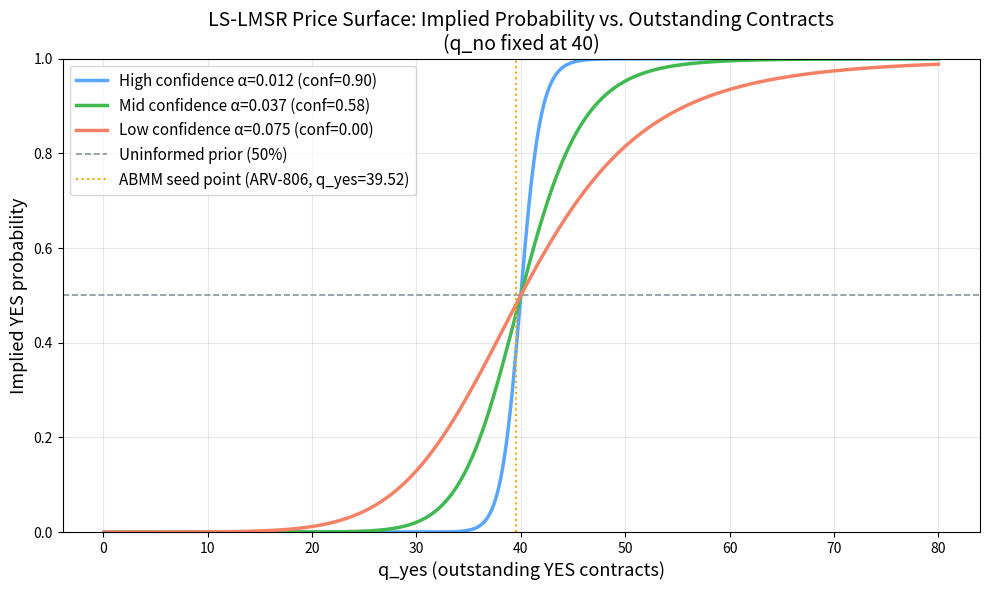

Write Python code to recreate this figure. (Note: this script raises an exception after producing the figure.)
import numpy as np
import matplotlib.pyplot as plt

def lslmsr_price(q_yes, q_no, alpha):
    b = alpha * (q_yes + q_no)
    return np.exp(q_yes/b) / (np.exp(q_yes/b) + np.exp(q_no/b))

# Fixed q_no at seed scale midpoint
q_no = 40
q_yes = np.linspace(0.1, 80, 500)

alphas = {
    'High confidence α=0.012 (conf=0.90)': 0.012,
    'Mid confidence α=0.037 (conf=0.58)':  0.037,
    'Low confidence α=0.075 (conf=0.00)':  0.075,
}

colors = ['#58a6ff', '#3fb950', '#f78166']

fig, ax = plt.subplots(figsize=(10, 6))

for (label, alpha), color in zip(alphas.items(), colors):
    prices = [lslmsr_price(qy, q_no, alpha) for qy in q_yes]
    ax.plot(q_yes, prices, label=label, color=color, linewidth=2.5)

# 50% uninformed prior line
ax.axhline(0.5, color='#8b949e', linestyle='--', linewidth=1.2, label='Uninformed prior (50%)')

# ABMM seed point for ARV-806 (q_yes=39.52)
ax.axvline(39.52, color='orange', linestyle=':', linewidth=1.5, label='ABMM seed point (ARV-806, q_yes=39.52)')

ax.set_xlabel('q_yes (outstanding YES contracts)', fontsize=13)
ax.set_ylabel('Implied YES probability', fontsize=13)
ax.set_title('LS-LMSR Price Surface: Implied Probability vs. Outstanding Contracts\n(q_no fixed at 40)', fontsize=14)
ax.legend(fontsize=11)
ax.set_ylim(0, 1)
ax.grid(True, alpha=0.3)

plt.tight_layout()
plt.savefig('figures/diagram1_price_surface.pdf', bbox_inches='tight')
plt.savefig('figures/diagram1_price_surface.png', dpi=150, bbox_inches='tight')
plt.show()
print("Saved to figures/diagram1_price_surface.pdf and .png")



# DIAGRAM 2 — The Cold Start Problem
fig, ax = plt.subplots(figsize=(10, 6))

confidence_scores = np.linspace(0.1, 0.95, 100)

def abmm_opening_price(conf):
    lit_score = 0.5
    eff = conf * 0.6 + lit_score * 0.4
    beta = 1000  # large scale keeps b well-conditioned
    q_yes = eff * beta
    q_no = (1 - eff) * beta
    alpha = 0.005 + (1 - conf) * 0.075
    b = alpha * (q_yes + q_no)
    return np.exp(q_yes/b) / (np.exp(q_yes/b) + np.exp(q_no/b))

prices_no_abmm = [0.5] * len(confidence_scores)
prices_abmm = [abmm_opening_price(c) for c in confidence_scores]

ax.plot(confidence_scores, prices_no_abmm, color='#f78166', linewidth=2.5,
        linestyle='--', label='Without ABMM: every molecule opens at 50%')
ax.plot(confidence_scores, prices_abmm, color='#3fb950', linewidth=2.5,
        label='With ABMM seeding: opening price reflects oracle prior')

ax.axvline(0.58, color='orange', linestyle=':', linewidth=1.5,
           label='ARV-806 (confidence=0.58)')
ax.scatter([0.58], [abmm_opening_price(0.58)], color='orange', zorder=5, s=80)
ax.annotate(f'  ARV-806: {abmm_opening_price(0.58):.1%} YES',
            xy=(0.58, abmm_opening_price(0.58)),
            fontsize=10, color='orange')

ax.set_xlabel('Oracle confidence score', fontsize=13)
ax.set_ylabel('Opening YES price', fontsize=13)
ax.set_title('The Cold-Start Problem: Opening Price vs. Oracle Confidence Score\nWithout ABMM seeding, every molecule opens at 50% regardless of prior', fontsize=13)
ax.legend(fontsize=11)
ax.set_ylim(0.0, 1.05)
ax.grid(True, alpha=0.3)

plt.tight_layout()
plt.savefig('figures/diagram2_cold_start.pdf', bbox_inches='tight')
plt.savefig('figures/diagram2_cold_start.png', dpi=150, bbox_inches='tight')
plt.show()
print("Saved to figures/diagram2_cold_start.pdf and .png")


# DIAGRAM 3 — The Retreat Function Comparison
# Drop this block directly after the Diagram 2 block in diagrams.py

import numpy as np
import matplotlib.pyplot as plt

ldi = np.linspace(0, 1, 500)

# Retreat functions
ldi_half = 0.35
decay    = np.log(2) / ldi_half

def w_exponential(ldi):
    return np.exp(-decay * ldi)

def w_linear(ldi):
    return np.maximum(0, 1 - ldi)

def w_convex(ldi):
    return np.maximum(0, 1 - ldi ** 0.5)

w_exp  = w_exponential(ldi)
w_lin  = w_linear(ldi)
w_conv = w_convex(ldi)

# Crossover point: where exponential drops below linear
crossover_idx = np.argmin(np.abs(w_exp - w_lin))
ldi_cross     = ldi[crossover_idx]
w_cross       = w_exp[crossover_idx]

fig, (ax1, ax2) = plt.subplots(1, 2, figsize=(14, 6))

# ── Panel A: retreat function comparison ─────────────────────────────────
ax1.plot(ldi, w_exp,  color='#3fb950', linewidth=2.5,
         label=f'Exponential  w(t) = exp(−log(2)/0.35 × LDI)  [preferred]')
ax1.plot(ldi, w_lin,  color='#8b949e', linewidth=2.0, linestyle='--',
         label='Linear  w(t) = max(0, 1 − LDI)')
ax1.plot(ldi, w_conv, color='#f78166', linewidth=2.0, linestyle=':',
         label='Convex  w(t) = max(0, 1 − LDI⁰·⁵)')

# Mark half-life point
w_half = w_exponential(np.array([ldi_half]))[0]
ax1.scatter([ldi_half], [w_half], color='#3fb950', zorder=5, s=70)
ax1.annotate(f'Half-life: LDI = {ldi_half},  w = {w_half:.2f}',
             xy=(ldi_half, w_half), xytext=(ldi_half + 0.05, w_half + 0.07),
             fontsize=10, color='#3fb950',
             arrowprops=dict(arrowstyle='->', color='#3fb950', lw=1.2))

# Mark crossover
ax1.scatter([ldi_cross], [w_cross], color='#8b949e', zorder=5, s=60,
            marker='D')
ax1.annotate(f'Crossover: LDI ≈ {ldi_cross:.2f}',
             xy=(ldi_cross, w_cross), xytext=(ldi_cross + 0.05, w_cross - 0.10),
             fontsize=10, color='#8b949e',
             arrowprops=dict(arrowstyle='->', color='#8b949e', lw=1.1))

# Shade regions
ax1.fill_between(ldi, w_exp, w_lin,
                 where=(w_exp >= w_lin),
                 alpha=0.08, color='#3fb950',
                 label='_nolegend_')
ax1.fill_between(ldi, w_exp, w_lin,
                 where=(w_exp < w_lin),
                 alpha=0.08, color='#8b949e',
                 label='_nolegend_')

# Region labels
ax1.text(0.10, 0.30, 'Exponential retreats\nfaster than linear\n(early expert signal\nmaximally weighted)',
         fontsize=9.5, color='#3fb950', ha='center',
         bbox=dict(boxstyle='round,pad=0.4', fc='white', ec='#3fb950', alpha=0.85))
ax1.text(0.72, 0.22, 'Exponential retreats\nslower than linear\n(residual floor prevents\ncollapse in thin markets)',
         fontsize=9.5, color='#8b949e', ha='center',
         bbox=dict(boxstyle='round,pad=0.4', fc='white', ec='#8b949e', alpha=0.85))

ax1.set_xlabel('LDI  (credentialed volume / total volume)', fontsize=13)
ax1.set_ylabel('ABMM influence  w(t)', fontsize=13)
ax1.set_title('Retreat Function Comparison\n'
              'Exponential retreats faster early, maintains residual floor late',
              fontsize=12)
ax1.legend(fontsize=10, loc='upper right')
ax1.set_ylim(-0.02, 1.08)
ax1.set_xlim(-0.01, 1.01)
ax1.grid(True, alpha=0.3)

# ── Panel B: simulated price path for ARV-806 ────────────────────────────
# Shows how the market price evolves as experts trade and ABMM retreats.
# Demonstrates that price movement accelerates as ABMM influence falls.

np.random.seed(42)
n_trades    = 60
alpha_arv   = 0.0365       # ARV-806: conf=0.58
prior_yes   = 0.104        # Hay et al. IND milestone base rate

# Seed ABMM quantities
q_yes = prior_yes * 80
q_no  = (1 - prior_yes) * 80
ldi_t = 0.0

prices_sim   = [q_yes / (q_yes + q_no)]   # approximate opening
ldi_sim      = [ldi_t]
influence_sim = [1.0]

for _ in range(n_trades):
    # Expert trade: slight positive drift (molecule succeeds)
    trade = np.random.normal(0.10, 0.18)
    if trade > 0:
        q_yes += trade
    else:
        q_no  += abs(trade)

    # LDI increments only on credentialed trades (all trades here are credentialed)
    ldi_t = min(1.0, ldi_t + np.random.uniform(0.012, 0.028))

    b = alpha_arv * (q_yes + q_no)
    p = np.exp(q_yes / b) / (np.exp(q_yes / b) + np.exp(q_no / b))

    prices_sim.append(p)
    ldi_sim.append(ldi_t)
    influence_sim.append(w_exponential(np.array([ldi_t]))[0])

trade_idx = range(len(prices_sim))

ax2_twin = ax2.twinx()

ax2.plot(trade_idx, prices_sim,    color='#3fb950', linewidth=2.5,
         label='P(IND) — ARV-806')
ax2.axhline(prior_yes, color='#8b949e', linewidth=1.2, linestyle='--',
            label=f'Hay et al. base rate ({prior_yes:.1%})')

ax2_twin.fill_between(trade_idx, 0, influence_sim,
                      alpha=0.12, color='#58a6ff')
ax2_twin.plot(trade_idx, influence_sim, color='#58a6ff', linewidth=1.5,
              linestyle=':', label='ABMM influence  w(t)')

# Mark LDI half-life crossing
half_idx = next((i for i, w in enumerate(influence_sim) if w <= 0.5), None)
if half_idx:
    ax2.axvline(half_idx, color='#58a6ff', linewidth=1.0,
                linestyle=':', alpha=0.7)
    ax2.text(half_idx + 0.5, 0.18,
             f'LDI half-life\n(trade ~{half_idx})',
             fontsize=9, color='#58a6ff')

ax2.set_xlabel('Credentialed trade index', fontsize=13)
ax2.set_ylabel('Market YES price  P(IND)', fontsize=13)
ax2_twin.set_ylabel('ABMM influence  w(t)', color='#58a6ff', fontsize=12)
ax2_twin.tick_params(axis='y', labelcolor='#58a6ff')
ax2_twin.set_ylim(0, 1.5)

ax2.set_title('Simulated Price Path — ARV-806\n'
              'Price discovery accelerates as ABMM influence retreats',
              fontsize=12)
ax2.set_ylim(0.0, 1.05)

# Combined legend
lines1, labels1 = ax2.get_legend_handles_labels()
lines2, labels2 = ax2_twin.get_legend_handles_labels()
ax2.legend(lines1 + lines2, labels1 + labels2, fontsize=10, loc='lower right')
ax2.grid(True, alpha=0.3)

plt.tight_layout()
plt.savefig('figures/diagram3_retreat_function.pdf', bbox_inches='tight')
plt.savefig('figures/diagram3_retreat_function.png', dpi=150, bbox_inches='tight')
plt.show()
print("Saved to figures/diagram3_retreat_function.pdf and .png")
